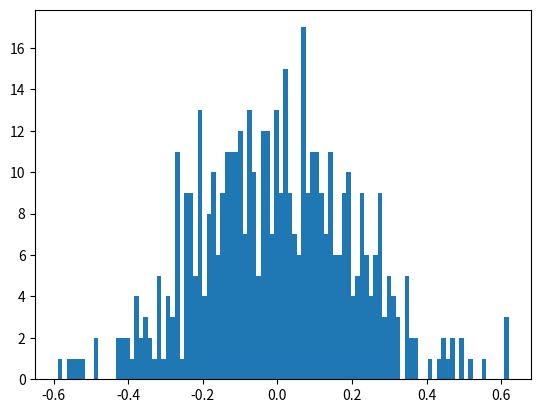
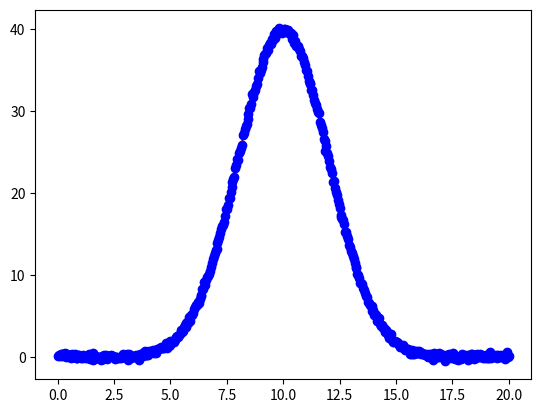

Write the Python code that produced these figures, in order.
import numpy as np
import matplotlib.pyplot as plt
import scipy.optimize as spo
import random as r
import time
s=time.time()
#create the x array from 1 to "" and the uncertainty of y
x=np.array(range(0,481))/24
err=np.ones(len(x))/5

#This is the Gaussian density function
def gauss(x,u,s,a):
    return (a/(s*np.sqrt(2*np.pi)))*np.exp((-1/2)*((x-u)/s)**2)
#This would be the "y" axis data values but this is randomized a little bit, 
#since gra is an array of random numbers
var=np.random.normal(0,1/5,len(x))
g=gauss(x,10,2,200)+var
#Plotting the data with it's uncertainties.
plt.figure()
plt.hist(var,bins=100)
plt.figure()
plt.errorbar(x,g,yerr=err,fmt='o',color='blue')
cf,covr=spo.curve_fit(gauss,x,g,[10,3,100],sigma=err)
gr=gauss(x,cf[0],cf[1],cf[2])
chisq=sum(((g-gr)/err)**2)/(len(g)-3)
erp=np.sqrt(np.diag(covr))
e=time.time()

print(covr)
print(f'It took {e-s:5.4} seconds.')
print(f'𝛘2={chisq:3.3}.')
print(f'μ={cf[0]:1.4}±{erp[0]:6.2}, '\
f'σ={cf[1]:1.3}±{erp[1]:6.2}, '\
f'and A={cf[2]:1.4}±{erp[2]:5.2}')
plt.plot(x,gr,'r')